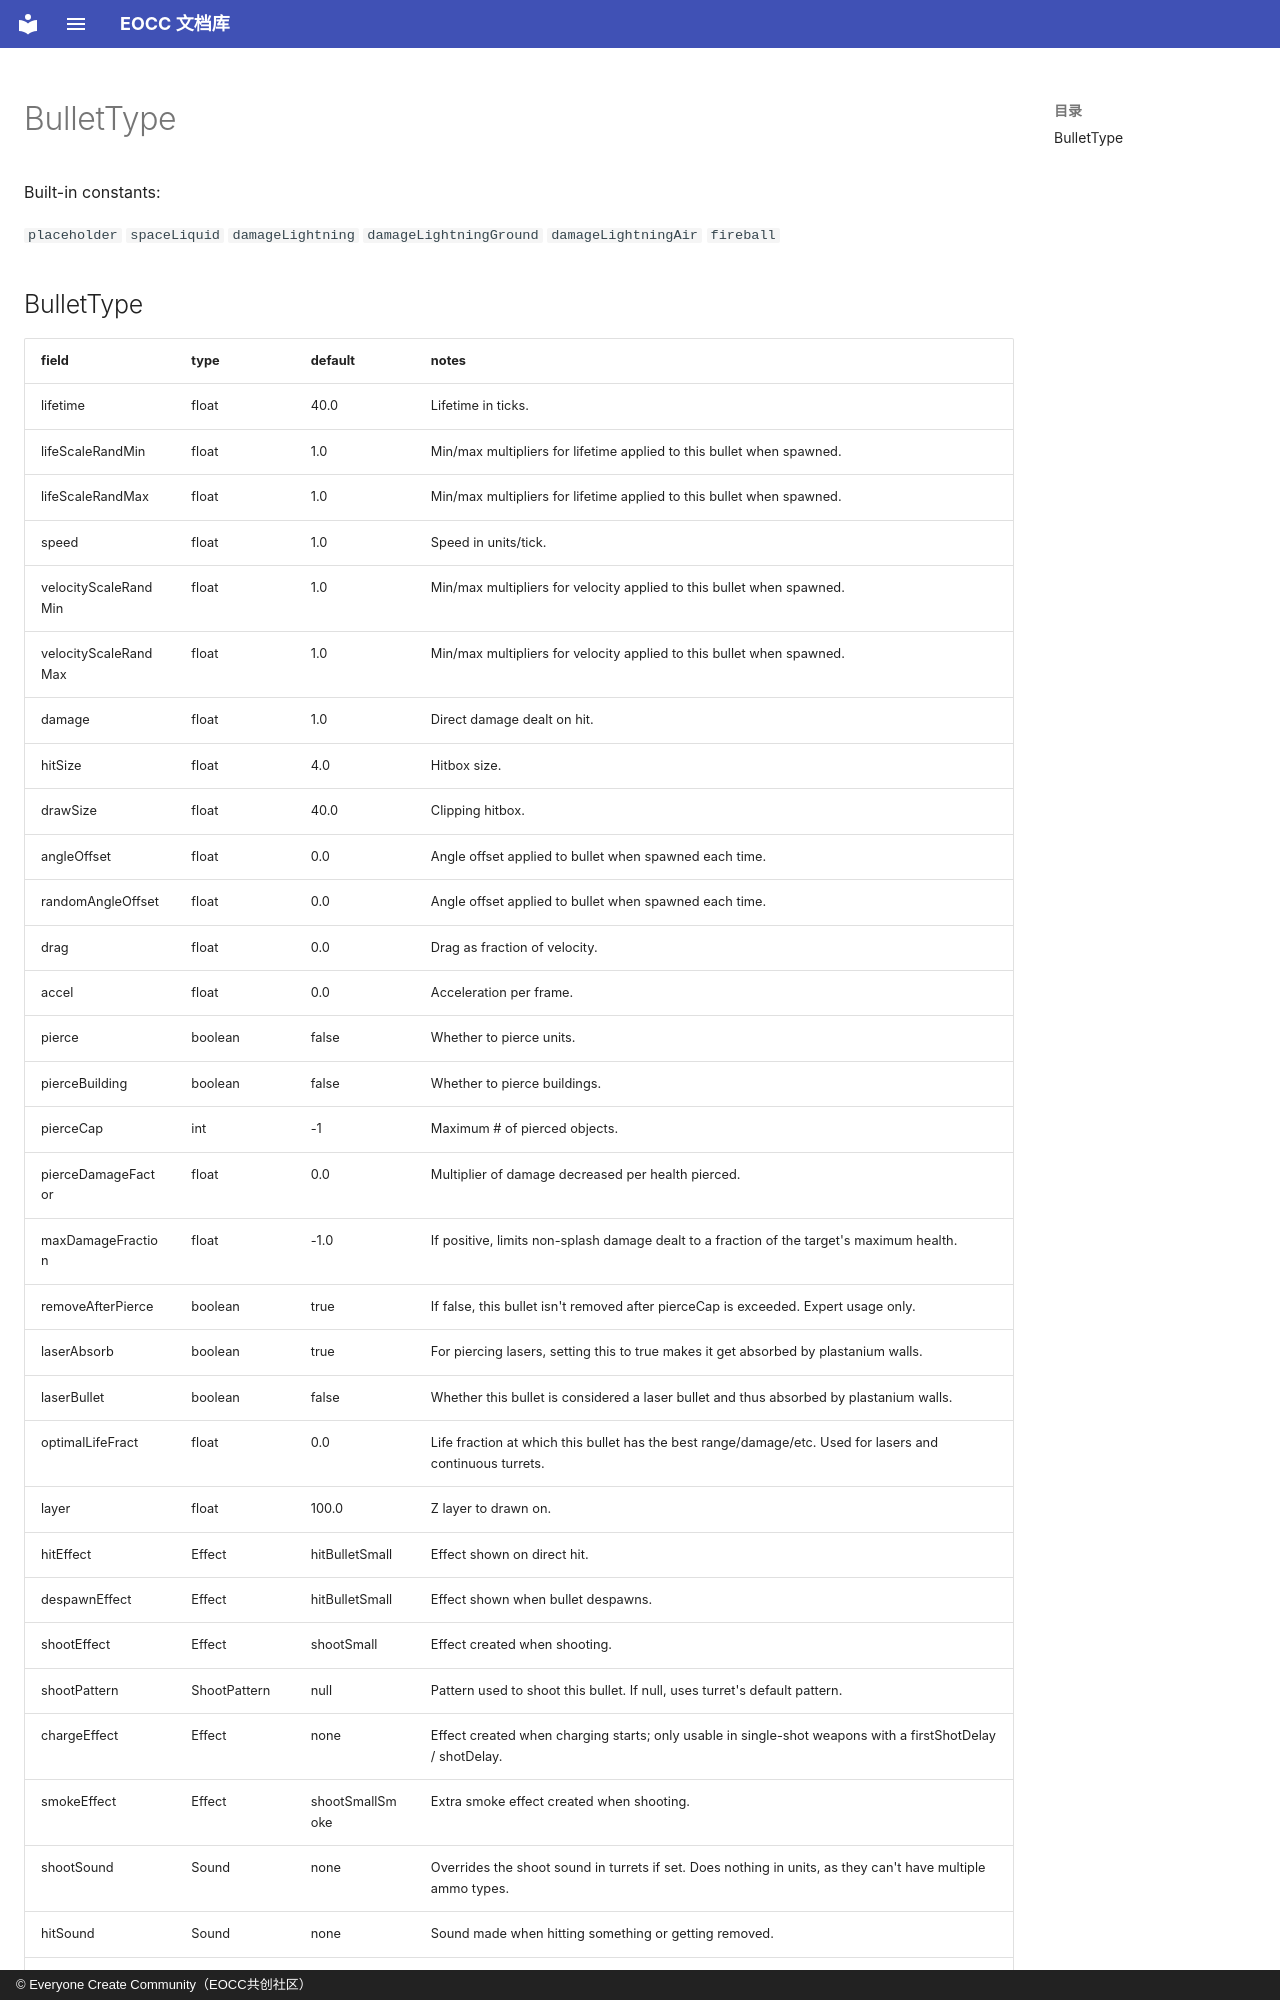

repository: eoccc/eoccc.github.io · page: wiki/mindustry/en/Modding%20Classes/BulletType/index.html · generator: mkdocs · copyright: © Everyone Create Community（EOCC共创社区）

# BulletType

Built-in constants:

`placeholder` `spaceLiquid` `damageLightning` `damageLightningGround` `damageLightningAir` `fireball`

## BulletType

| field | type | default | notes |
|---|---|---|---|
| lifetime | float | 40.0 | Lifetime in ticks. |
| lifeScaleRandMin | float | 1.0 | Min/max multipliers for lifetime applied to this bullet when spawned. |
| lifeScaleRandMax | float | 1.0 | Min/max multipliers for lifetime applied to this bullet when spawned. |
| speed | float | 1.0 | Speed in units/tick. |
| velocityScaleRandMin | float | 1.0 | Min/max multipliers for velocity applied to this bullet when spawned. |
| velocityScaleRandMax | float | 1.0 | Min/max multipliers for velocity applied to this bullet when spawned. |
| damage | float | 1.0 | Direct damage dealt on hit. |
| hitSize | float | 4.0 | Hitbox size. |
| drawSize | float | 40.0 | Clipping hitbox. |
| angleOffset | float | 0.0 | Angle offset applied to bullet when spawned each time. |
| randomAngleOffset | float | 0.0 | Angle offset applied to bullet when spawned each time. |
| drag | float | 0.0 | Drag as fraction of velocity. |
| accel | float | 0.0 | Acceleration per frame. |
| pierce | boolean | false | Whether to pierce units. |
| pierceBuilding | boolean | false | Whether to pierce buildings. |
| pierceCap | int | -1 | Maximum # of pierced objects. |
| pierceDamageFactor | float | 0.0 | Multiplier of damage decreased per health pierced. |
| maxDamageFraction | float | -1.0 | If positive, limits non-splash damage dealt to a fraction of the target's maximum health. |
| removeAfterPierce | boolean | true | If false, this bullet isn't removed after pierceCap is exceeded. Expert usage only. |
| laserAbsorb | boolean | true | For piercing lasers, setting this to true makes it get absorbed by plastanium walls. |
| laserBullet | boolean | false | Whether this bullet is considered a laser bullet and thus absorbed by plastanium walls. |
| optimalLifeFract | float | 0.0 | Life fraction at which this bullet has the best range/damage/etc. Used for lasers and continuous turrets. |
| layer | float | 100.0 | Z layer to drawn on. |
| hitEffect | Effect | hitBulletSmall | Effect shown on direct hit. |
| despawnEffect | Effect | hitBulletSmall | Effect shown when bullet despawns. |
| shootEffect | Effect | shootSmall | Effect created when shooting. |
| shootPattern | ShootPattern | null | Pattern used to shoot this bullet. If null, uses turret's default pattern. |
| chargeEffect | Effect | none | Effect created when charging starts; only usable in single-shot weapons with a firstShotDelay / shotDelay. |
| smokeEffect | Effect | shootSmallSmoke | Extra smoke effect created when shooting. |
| shootSound | Sound | none | Overrides the shoot sound in turrets if set. Does nothing in units, as they can't have multiple ammo types. |
| hitSound | Sound | none | Sound made when hitting something or getting removed. |
| despawnSound | Sound | none | Sound made when hitting something or getting removed. |
| hitSoundPitch | float | 1.0 | Pitch of the sound made when hitting something |
| hitSoundPitchRange | float | 0.1 | Pitch of the sound made when hitting something |
| hitSoundVolume | float | 1.0 | Volume of the sound made when hitting something |
| inaccuracy | float | 0.0 | Extra inaccuracy when firing. |
| ammoMultiplier | float | 2.0 | How many bullets get created per ammo item/liquid. |
| reloadMultiplier | float | 1.0 | Multiplied by turret reload speed to get final shoot speed. |
| buildingDa
